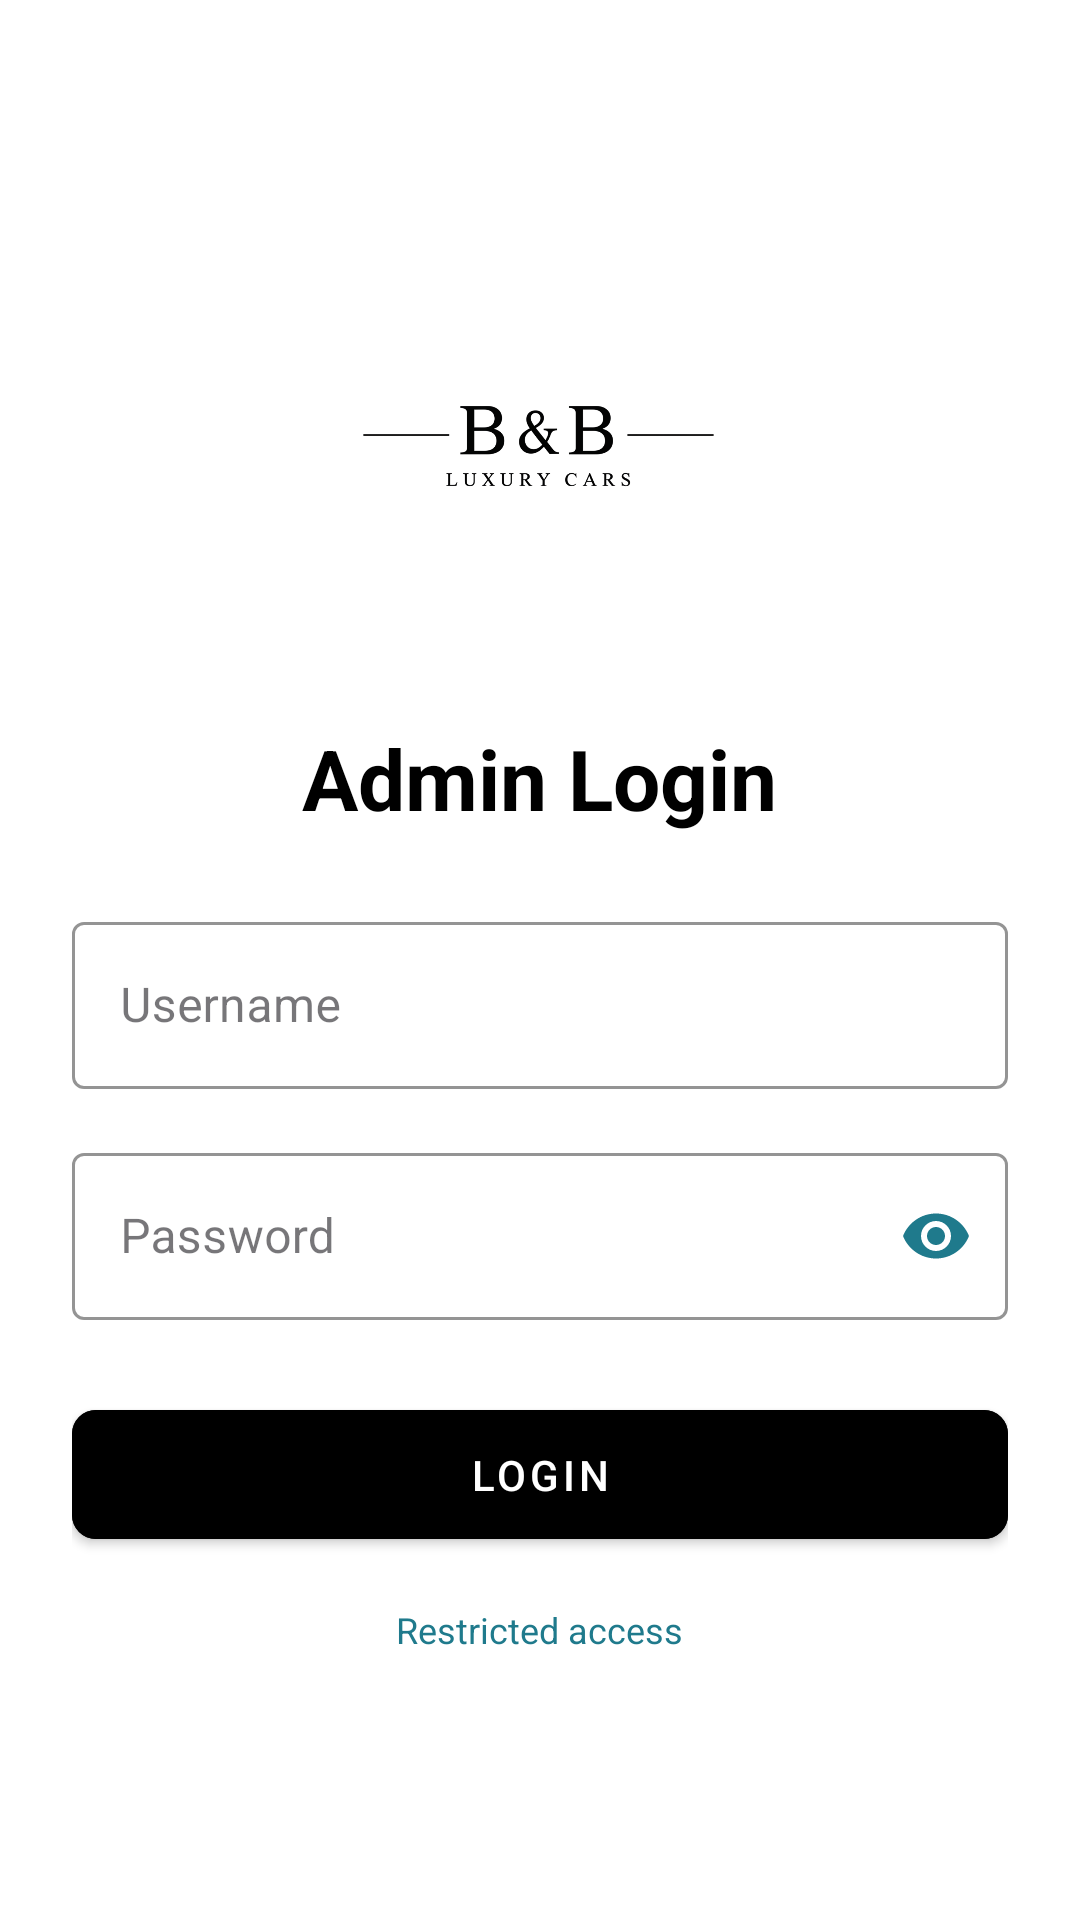

Here is an Android app screen rendered from its layout file. Give the layout XML and the strings, colors and styles it references.
<!-- AndroidManifest.xml: application theme Theme.CarRentingTest -->
<!-- res/layout/activity_admin_login.xml -->
<?xml version="1.0" encoding="utf-8"?>
<LinearLayout xmlns:android="http://schemas.android.com/apk/res/android"
    xmlns:tools="http://schemas.android.com/tools"
    android:layout_width="match_parent"
    android:layout_height="match_parent"
    xmlns:app="http://schemas.android.com/apk/res-auto"
    android:orientation="vertical"
    android:padding="24dp"
    android:gravity="center"
    android:background="#FFFFFF">

    
    <ImageView
        android:layout_width="120dp"
        android:layout_height="120dp"
        android:src="@drawable/ic_app_logo"
        android:layout_marginBottom="32dp"/>

    
    <TextView
        android:layout_width="wrap_content"
        android:layout_height="wrap_content"
        android:text="Admin Login"
        android:textSize="28sp"
        android:textColor="@color/black"
        android:textStyle="bold"
        android:layout_marginBottom="24dp"/>

    
    <com.google.android.material.textfield.TextInputLayout
        style="@style/Widget.MaterialComponents.TextInputLayout.OutlinedBox"
        android:layout_width="match_parent"
        android:layout_height="wrap_content"
        android:layout_marginBottom="16dp"
        app:boxStrokeColor="@color/colorPrimary"
        app:hintTextColor="@color/colorPrimary"
        android:hint="Username">

        <com.google.android.material.textfield.TextInputEditText
            android:id="@+id/etUsername"
            android:layout_width="match_parent"
            android:layout_height="wrap_content"
            android:textColor="@color/black"
            android:inputType="text"
            android:imeOptions="actionNext"/>
    </com.google.android.material.textfield.TextInputLayout>

    
    <com.google.android.material.textfield.TextInputLayout
        style="@style/Widget.MaterialComponents.TextInputLayout.OutlinedBox"
        android:layout_width="match_parent"
        android:layout_height="wrap_content"
        android:layout_marginBottom="24dp"
        app:boxStrokeColor="@color/colorPrimary"
        app:hintTextColor="@color/colorPrimary"
        android:hint="Password"
        app:passwordToggleEnabled="true"
        app:passwordToggleTint="@color/colorPrimary">

        <com.google.android.material.textfield.TextInputEditText
            android:id="@+id/etPassword"
            android:layout_width="match_parent"
            android:layout_height="wrap_content"
            android:textColor="@color/black"
            android:inputType="textPassword"
            android:imeOptions="actionDone"/>
    </com.google.android.material.textfield.TextInputLayout>

    
    <com.google.android.material.button.MaterialButton
        android:id="@+id/btnLogin"
        android:layout_width="match_parent"
        android:layout_height="wrap_content"
        android:text="Login"
        android:textColor="@color/white"
        android:backgroundTint="@color/black"
        android:layout_marginBottom="16dp"
        android:padding="12dp"
        app:cornerRadius="8dp"
        style="@style/Widget.MaterialComponents.Button"/>

    
    <TextView
        android:layout_width="wrap_content"
        android:layout_height="wrap_content"
        android:text="Restricted access"
        android:textColor="@color/colorPrimary"
        android:textSize="12sp"/>

</LinearLayout>
<!-- resources referenced by this layout -->
<resources>
  <color name="black">#FF000000</color>
  <color name="colorPrimary">@color/palette_teal</color>
  <color name="white">#FFFFFFFF</color>
  <!-- drawable ic_app_logo: png bitmap (drawable, 48583 bytes) -->
  <style name="Theme.CarRentingTest" parent="Base.Theme.CarRentingTest" />
  <color name="palette_teal">#1F7A8C</color>
  <style name="Base.Theme.CarRentingTest" parent="Theme.Material3.DayNight.NoActionBar">
          
          
      </style>
</resources>
